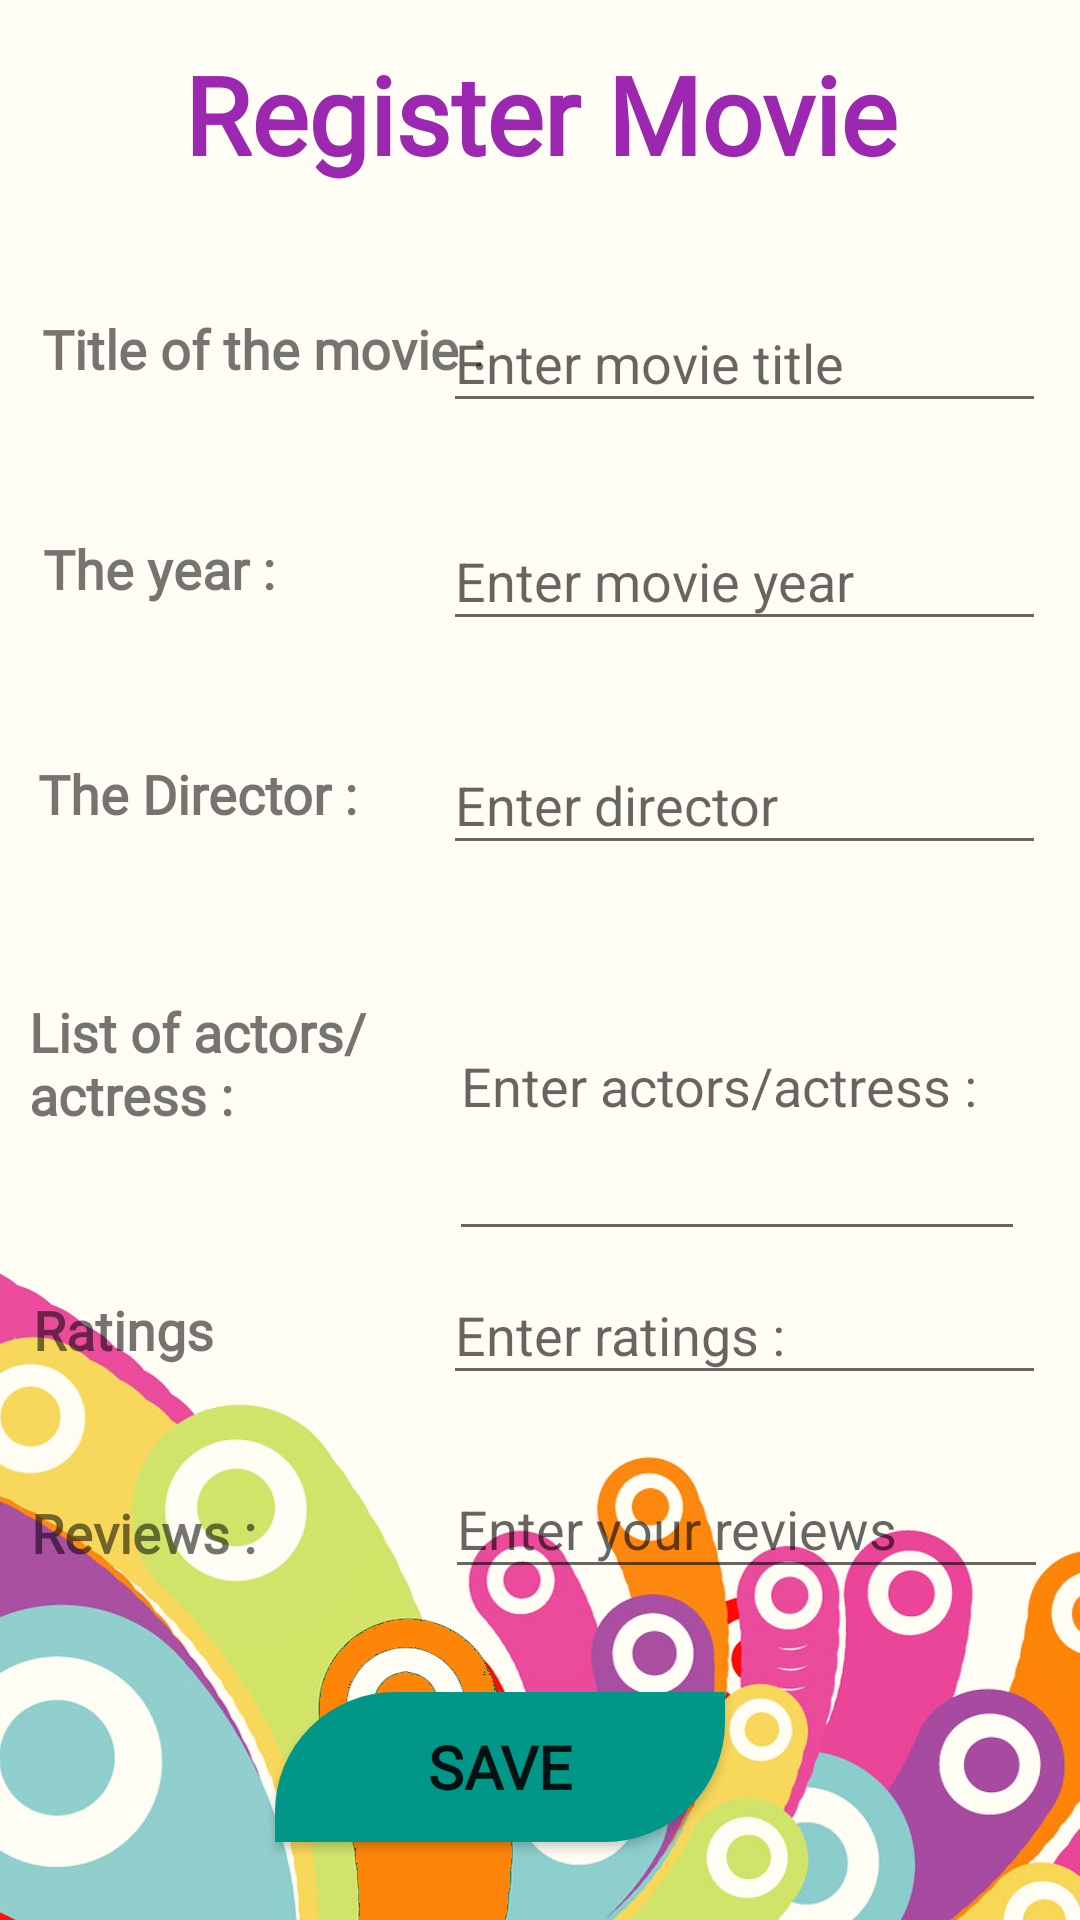

Reconstruct the res/layout file that produces this screen, plus the resources it refers to.
<!-- AndroidManifest.xml: application theme Theme.Mobile_Coursework_02 -->
<!-- res/layout/activity_register_movie.xml -->
<?xml version="1.0" encoding="utf-8"?>
<androidx.constraintlayout.widget.ConstraintLayout xmlns:android="http://schemas.android.com/apk/res/android"
    xmlns:app="http://schemas.android.com/apk/res-auto"
    xmlns:tools="http://schemas.android.com/tools"
    android:layout_width="match_parent"
    android:layout_height="match_parent"
    android:background="@drawable/background"
    tools:context=".RegisterMovie">

    <TextView
        android:id="@+id/titileOne"
        android:layout_width="0dp"
        android:layout_height="wrap_content"
        android:fontFamily="@font/bree_serif"
        android:gravity="center"
        android:text="@string/titileOne"
        android:textColor="#9C27B0"
        android:textSize="36sp"
        android:textStyle="normal|bold"
        app:layout_constraintBottom_toBottomOf="parent"
        app:layout_constraintEnd_toEndOf="parent"
        app:layout_constraintHorizontal_bias="0.0"
        app:layout_constraintStart_toStartOf="parent"
        app:layout_constraintTop_toTopOf="parent"
        app:layout_constraintVertical_bias="0.023" />

    <EditText
        android:id="@+id/editTxtMovieActors"
        android:layout_width="192dp"
        android:layout_height="113dp"
        android:ems="10"
        android:hint="@string/editTxtMovieActors"
        android:inputType="text"
        android:text=""
        app:layout_constraintBottom_toBottomOf="parent"
        app:layout_constraintEnd_toEndOf="parent"
        app:layout_constraintHorizontal_bias="0.89"
        app:layout_constraintStart_toStartOf="parent"
        app:layout_constraintTop_toTopOf="parent"
        app:layout_constraintVertical_bias="0.577" />

    <TextView
        android:id="@+id/listOfActors"
        android:layout_width="161dp"
        android:layout_height="51dp"
        android:text="@string/listOfActors"
        android:fontFamily="@font/bree_serif"
        android:textSize="18sp"
        android:textStyle="normal|bold"
        app:layout_constraintBottom_toBottomOf="parent"
        app:layout_constraintEnd_toEndOf="parent"
        app:layout_constraintHorizontal_bias="0.048"
        app:layout_constraintStart_toStartOf="parent"
        app:layout_constraintTop_toTopOf="parent"
        app:layout_constraintVertical_bias="0.563" />

    <TextView
        android:id="@+id/theDirector"
        android:layout_width="wrap_content"
        android:layout_height="wrap_content"
        android:text="@string/theDirector"
        android:fontFamily="@font/bree_serif"
        android:textSize="18sp"
        android:textStyle="normal|bold"
        app:layout_constraintBottom_toBottomOf="parent"
        app:layout_constraintEnd_toEndOf="parent"
        app:layout_constraintHorizontal_bias="0.05"
        app:layout_constraintStart_toStartOf="parent"
        app:layout_constraintTop_toTopOf="parent"
        app:layout_constraintVertical_bias="0.41" />

    <EditText
        android:id="@+id/editTxtMovieRatings"
        android:layout_width="201dp"
        android:layout_height="43dp"
        android:ems="10"
        android:hint="@string/ratingsLabel"
        android:inputType="number"
        android:text=""
        app:layout_constraintBottom_toBottomOf="parent"
        app:layout_constraintEnd_toEndOf="parent"
        app:layout_constraintHorizontal_bias="0.928"
        app:layout_constraintStart_toStartOf="parent"
        app:layout_constraintTop_toTopOf="parent"
        app:layout_constraintVertical_bias="0.707" />

    <TextView
        android:id="@+id/movieTitle"
        android:layout_width="wrap_content"
        android:layout_height="wrap_content"
        android:text="@string/movieTitle"
        android:textSize="18sp"
        android:textStyle="normal|bold"
        android:fontFamily="@font/bree_serif"
        app:layout_constraintBottom_toBottomOf="parent"
        app:layout_constraintEnd_toEndOf="parent"
        app:layout_constraintHorizontal_bias="0.066"
        app:layout_constraintStart_toStartOf="parent"
        app:layout_constraintTop_toTopOf="parent"
        app:layout_constraintVertical_bias="0.169" />

    <EditText
        android:id="@+id/editTxtMovieDirector"
        android:layout_width="201dp"
        android:layout_height="43dp"
        android:ems="10"
        android:hint="@string/editTxtMovieDirector"
        android:inputType="textPersonName"
        android:text=""
        app:layout_constraintBottom_toBottomOf="parent"
        app:layout_constraintEnd_toEndOf="parent"
        app:layout_constraintHorizontal_bias="0.928"
        app:layout_constraintStart_toStartOf="parent"
        app:layout_constraintTop_toTopOf="parent"
        app:layout_constraintVertical_bias="0.411" />

    <TextView
        android:id="@+id/ratings"
        android:layout_width="wrap_content"
        android:layout_height="wrap_content"
        android:text="@string/ratings"
        android:fontFamily="@font/bree_serif"
        android:textSize="18sp"
        android:textStyle="normal|bold"
        app:layout_constraintBottom_toBottomOf="parent"
        app:layout_constraintEnd_toEndOf="parent"
        app:layout_constraintHorizontal_bias="0.037"
        app:layout_constraintStart_toStartOf="parent"
        app:layout_constraintTop_toTopOf="parent"
        app:layout_constraintVertical_bias="0.7" />

    <EditText
        android:id="@+id/editTxtMovieYear"
        android:layout_width="201dp"
        android:layout_height="43dp"
        android:ems="10"
        android:hint="@string/editTxtMovieYear"
        android:inputType="number"
        android:text=""
        app:layout_constraintBottom_toBottomOf="parent"
        app:layout_constraintEnd_toEndOf="parent"
        app:layout_constraintHorizontal_bias="0.928"
        app:layout_constraintStart_toStartOf="parent"
        app:layout_constraintTop_toTopOf="parent"
        app:layout_constraintVertical_bias="0.286" />

    <EditText
        android:id="@+id/editTxtMovieTitle"
        android:layout_width="201dp"
        android:layout_height="43dp"
        android:ems="10"
        android:hint="@string/editTxtMovieTitle"
        android:inputType="text"
        android:text=""
        app:layout_constraintBottom_toBottomOf="parent"
        app:layout_constraintEnd_toEndOf="parent"
        app:layout_constraintHorizontal_bias="0.928"
        app:layout_constraintStart_toStartOf="parent"
        app:layout_constraintTop_toTopOf="parent"
        app:layout_constraintVertical_bias="0.164" />

    <EditText
        android:id="@+id/editTxtMovieReviews"
        android:layout_width="201dp"
        android:layout_height="43dp"
        android:ems="10"
        android:hint="@string/editReview"
        android:inputType="text"
        android:text=""
        app:layout_constraintBottom_toBottomOf="parent"
        app:layout_constraintEnd_toEndOf="parent"
        app:layout_constraintHorizontal_bias="0.933"
        app:layout_constraintStart_toStartOf="parent"
        app:layout_constraintTop_toTopOf="parent"
        app:layout_constraintVertical_bias="0.815" />

    <TextView
        android:id="@+id/reviews"
        android:layout_width="wrap_content"
        android:layout_height="wrap_content"
        android:text="@string/review"
        android:fontFamily="@font/bree_serif"
        android:textSize="18sp"
        android:textStyle="normal|bold"
        app:layout_constraintBottom_toBottomOf="parent"
        app:layout_constraintEnd_toEndOf="parent"
        app:layout_constraintHorizontal_bias="0.036"
        app:layout_constraintStart_toStartOf="parent"
        app:layout_constraintTop_toTopOf="parent"
        app:layout_constraintVertical_bias="0.81" />

    <TextView
        android:id="@+id/theYear"
        android:layout_width="wrap_content"
        android:layout_height="wrap_content"
        android:text="@string/theYear"
        android:fontFamily="@font/bree_serif"
        android:textSize="18sp"
        android:textStyle="normal|bold"
        app:layout_constraintBottom_toBottomOf="parent"
        app:layout_constraintEnd_toEndOf="parent"
        app:layout_constraintHorizontal_bias="0.051"
        app:layout_constraintStart_toStartOf="parent"
        app:layout_constraintTop_toTopOf="parent"
        app:layout_constraintVertical_bias="0.288" />

    <Button
        android:id="@+id/saveBtn"
        android:layout_width="150dp"
        android:layout_height="50dp"
        android:background="@drawable/button_shapes"
        android:fontFamily="@font/bree_serif"
        android:onClick="saveToDb"
        android:text="@string/save"
        android:textSize="20sp"
        android:textStyle="normal|bold"
        app:backgroundTint="#009688"
        app:layout_constraintBottom_toBottomOf="parent"
        app:layout_constraintEnd_toEndOf="parent"
        app:layout_constraintHorizontal_bias="0.437"
        app:layout_constraintStart_toStartOf="parent"
        app:layout_constraintTop_toTopOf="parent"
        app:layout_constraintVertical_bias="0.956" />

</androidx.constraintlayout.widget.ConstraintLayout>
<!-- resources referenced by this layout -->
<resources>
  <!-- drawable background: jpg bitmap (drawable-v24, 365416 bytes) -->
  <!-- drawable button_shapes (drawable) -->
  <?xml version="1.0" encoding="utf-8"?>
  <shape xmlns:android="http://schemas.android.com/apk/res/android"
      android:shape="rectangle">
      <solid android:color="#3498DB" />
      <corners android:bottomRightRadius="40dp"
          android:topLeftRadius="40dp"/>
  </shape>
  <string name="editReview">Enter your reviews</string>
  <string name="editTxtMovieActors">Enter actors/actress : </string>
  <string name="editTxtMovieDirector">Enter director</string>
  <string name="editTxtMovieTitle">Enter movie title</string>
  <string name="editTxtMovieYear">Enter movie year</string>
  <string name="listOfActors">List of actors/actress : </string>
  <string name="movieTitle">Title of the movie : </string>
  <string name="ratings">Ratings</string>
  <string name="ratingsLabel">Enter ratings : </string>
  <string name="review">Reviews : </string>
  <string name="save">Save</string>
  <string name="theDirector">The Director : </string>
  <string name="theYear">The year : </string>
  <string name="titileOne">Register Movie</string>
  <style name="Theme.Mobile_Coursework_02" parent="Theme.MaterialComponents.DayNight.NoActionBar">
          
          <item name="colorPrimary">@color/purple_500</item>
          <item name="colorPrimaryVariant">@color/purple_700</item>
          <item name="colorOnPrimary">@color/white</item>
          
          <item name="colorSecondary">@color/teal_200</item>
          <item name="colorSecondaryVariant">@color/teal_700</item>
          <item name="colorOnSecondary">@color/black</item>
          
          <item name="android:statusBarColor" tools:targetApi="l">?attr/colorPrimaryVariant</item>
          
      </style>
  <!-- not gathered from this repository: default colours our renderer supplied (Android Studio template values) -->
  <color name="purple_500">#FF6200EE</color>
  <color name="purple_700">#FF3700B3</color>
  <color name="teal_200">#FF03DAC5</color>
  <color name="teal_700">#FF018786</color>
  <color name="black">#FF000000</color>
  <color name="white">#FFFFFFFF</color>
</resources>
